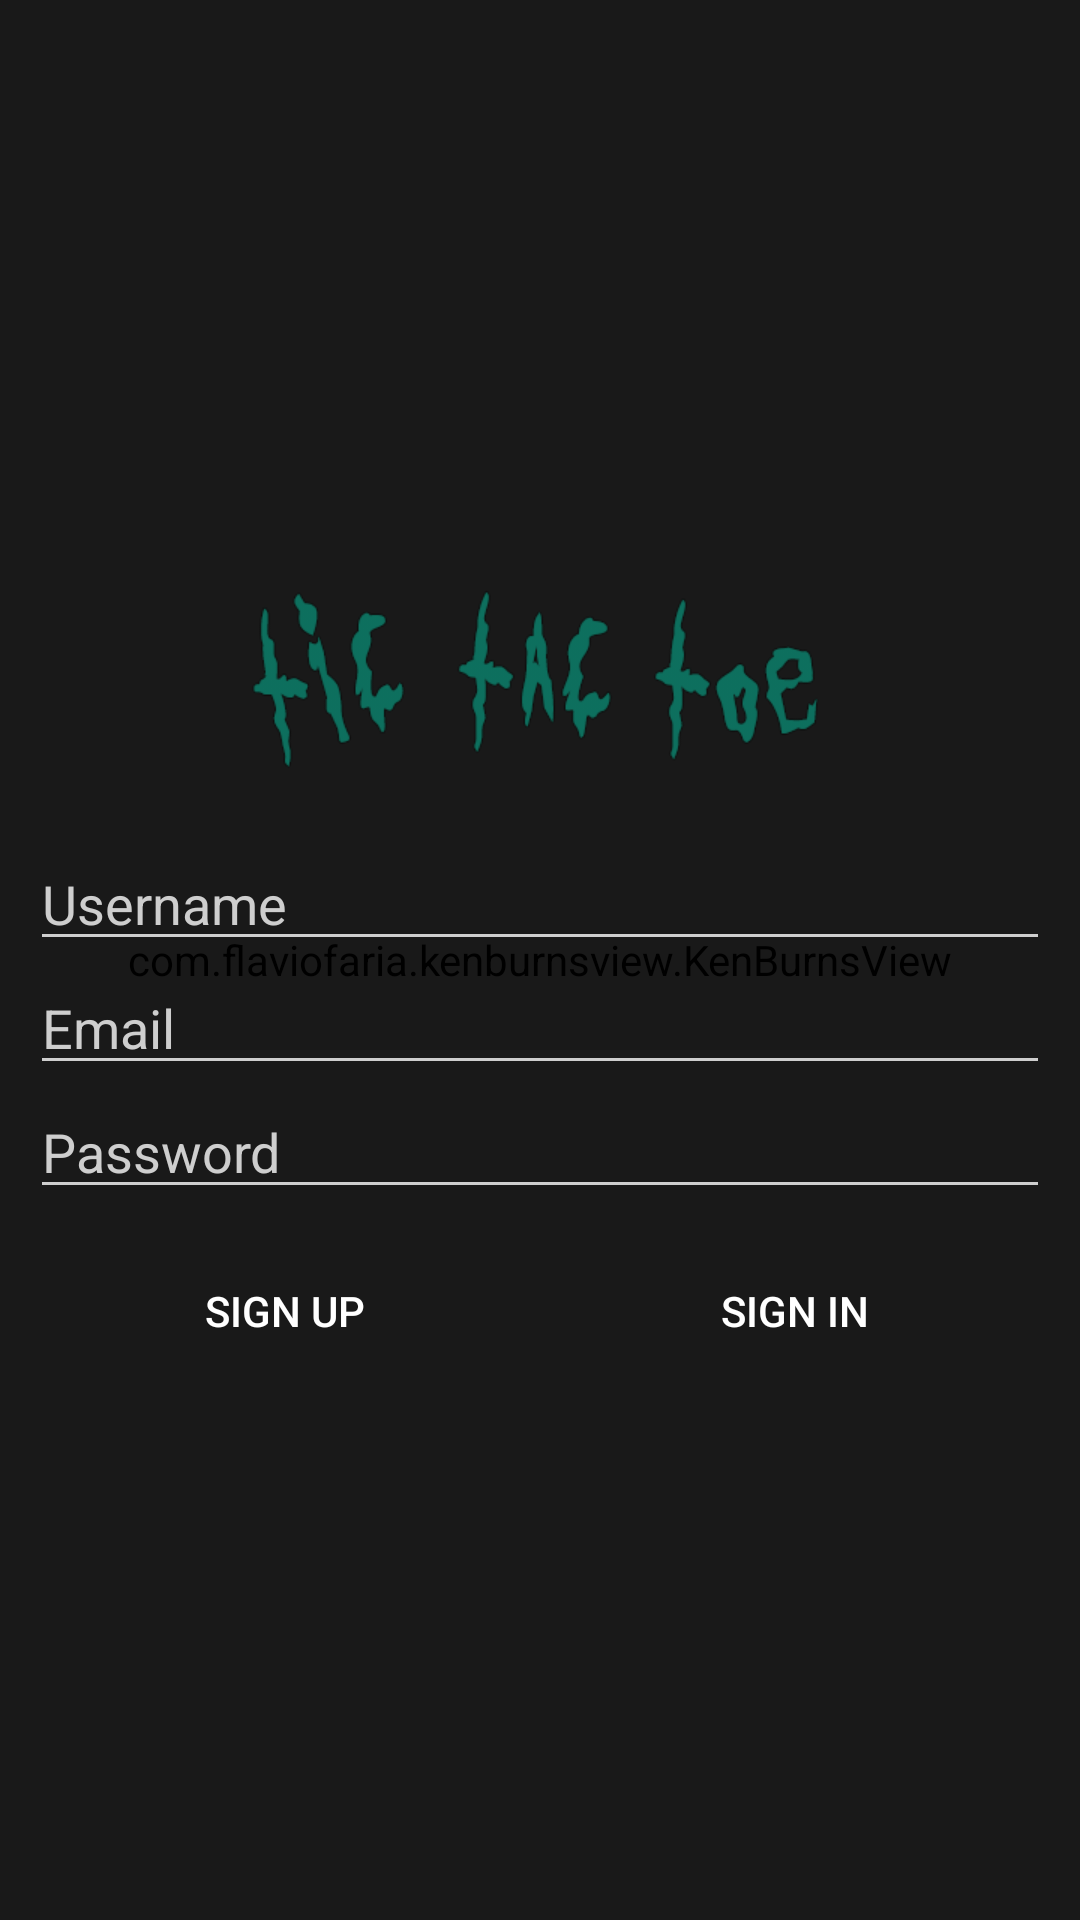

The Android layout XML behind this screen, and the referenced resources:
<!-- AndroidManifest.xml: application theme AppTheme -->
<!-- res/layout/activity_sign_in.xml -->
<RelativeLayout xmlns:android="http://schemas.android.com/apk/res/android"
    xmlns:tools="http://schemas.android.com/tools" android:layout_width="match_parent"
    android:layout_height="match_parent"
    android:id="@+id/root"
    tools:context="com.intersofteagles.tictactoe.Activities.SignIn">

    <com.flaviofaria.kenburnsview.KenBurnsView
        android:layout_width="match_parent"
        android:layout_height="match_parent"
        android:src="@drawable/bg3"
        android:scaleType="centerCrop"
        android:alpha="1"/>

    <View
        android:layout_width="match_parent"
        android:layout_height="match_parent"
        android:background="@android:color/black"
        android:alpha="0.8"/>

    <LinearLayout
        android:layout_width="match_parent"
        android:layout_height="wrap_content"
        android:layout_centerInParent="true"
        android:padding="10dp"
        android:id="@+id/details"
        android:orientation="vertical">

        <ImageView
            android:layout_width="match_parent"
            android:layout_height="100dp"
            android:layout_above="@+id/detials"
            android:src="@drawable/rick_and_morty"
            android:alpha="0.5"/>


        <EditText
            android:layout_width="match_parent"
            android:layout_height="wrap_content"
            android:hint="Username"
            android:singleLine="true"
            android:imeOptions="actionNext"
            android:id="@+id/username"/>

        <AutoCompleteTextView
            android:layout_width="match_parent"
            android:layout_height="wrap_content"
            android:hint="Email"
            android:singleLine="true"
            android:imeOptions="actionNext"
            android:id="@+id/email"/>

        <EditText
            android:layout_width="match_parent"
            android:layout_height="wrap_content"
            android:hint="Password"
            android:singleLine="true"
            android:inputType="textPassword"
            android:imeOptions="actionDone"
            android:id="@+id/password"/>

        <LinearLayout
            android:layout_width="match_parent"
            android:layout_height="wrap_content"
            android:layout_marginTop="10dp"
            android:weightSum="2">
            <Button
                android:layout_width="match_parent"
                android:layout_height="wrap_content"
                android:text="SIGN UP"
                android:layout_weight="1"
                android:onClick="signUp"
                android:background="?selectableItemBackground"/>
            <Button
                android:layout_width="match_parent"
                android:layout_height="wrap_content"
                android:text="SIGN IN"
                android:onClick="signIn"
                android:layout_weight="1"
                android:background="?selectableItemBackground"/>

        </LinearLayout>

    </LinearLayout>


</RelativeLayout>
<!-- resources referenced by this layout -->
<resources>
  <!-- drawable bg3: png bitmap (drawable, 401833 bytes) -->
  <!-- drawable rick_and_morty: png bitmap (drawable, 15555 bytes) -->
  <style name="AppTheme" parent="Theme.AppCompat.Light.NoActionBar">
          
          <item name="windowNoTitle">true</item>
          <item name="windowActionBar">false</item>
          <item name="colorPrimary">@color/colorPrimary</item>
          <item name="colorAccent">@color/colorAccent</item>
          <item name="colorPrimaryDark">@color/colorPrimaryDark</item>
          <item name="android:windowBackground">@color/colorPrimary</item>
          <item name="android:windowActionModeOverlay">true</item>
          <item name="windowActionModeOverlay">true</item>
          <item name="android:actionModeBackground">@color/colorPrimaryDark</item>
          <item name="android:textColorPrimary">@android:color/white</item>
          <item name="android:textColorSecondary">@color/selected</item>
          <item name="android:textColor">@android:color/white</item>
          <item name="android:textColorHint">@color/selected</item>
  
  
      </style>
  <color name="colorPrimary">#212121</color>
  <color name="colorAccent">#424242</color>
  <color name="colorPrimaryDark">#000000</color>
  <color name="selected">#cecece</color>
</resources>
